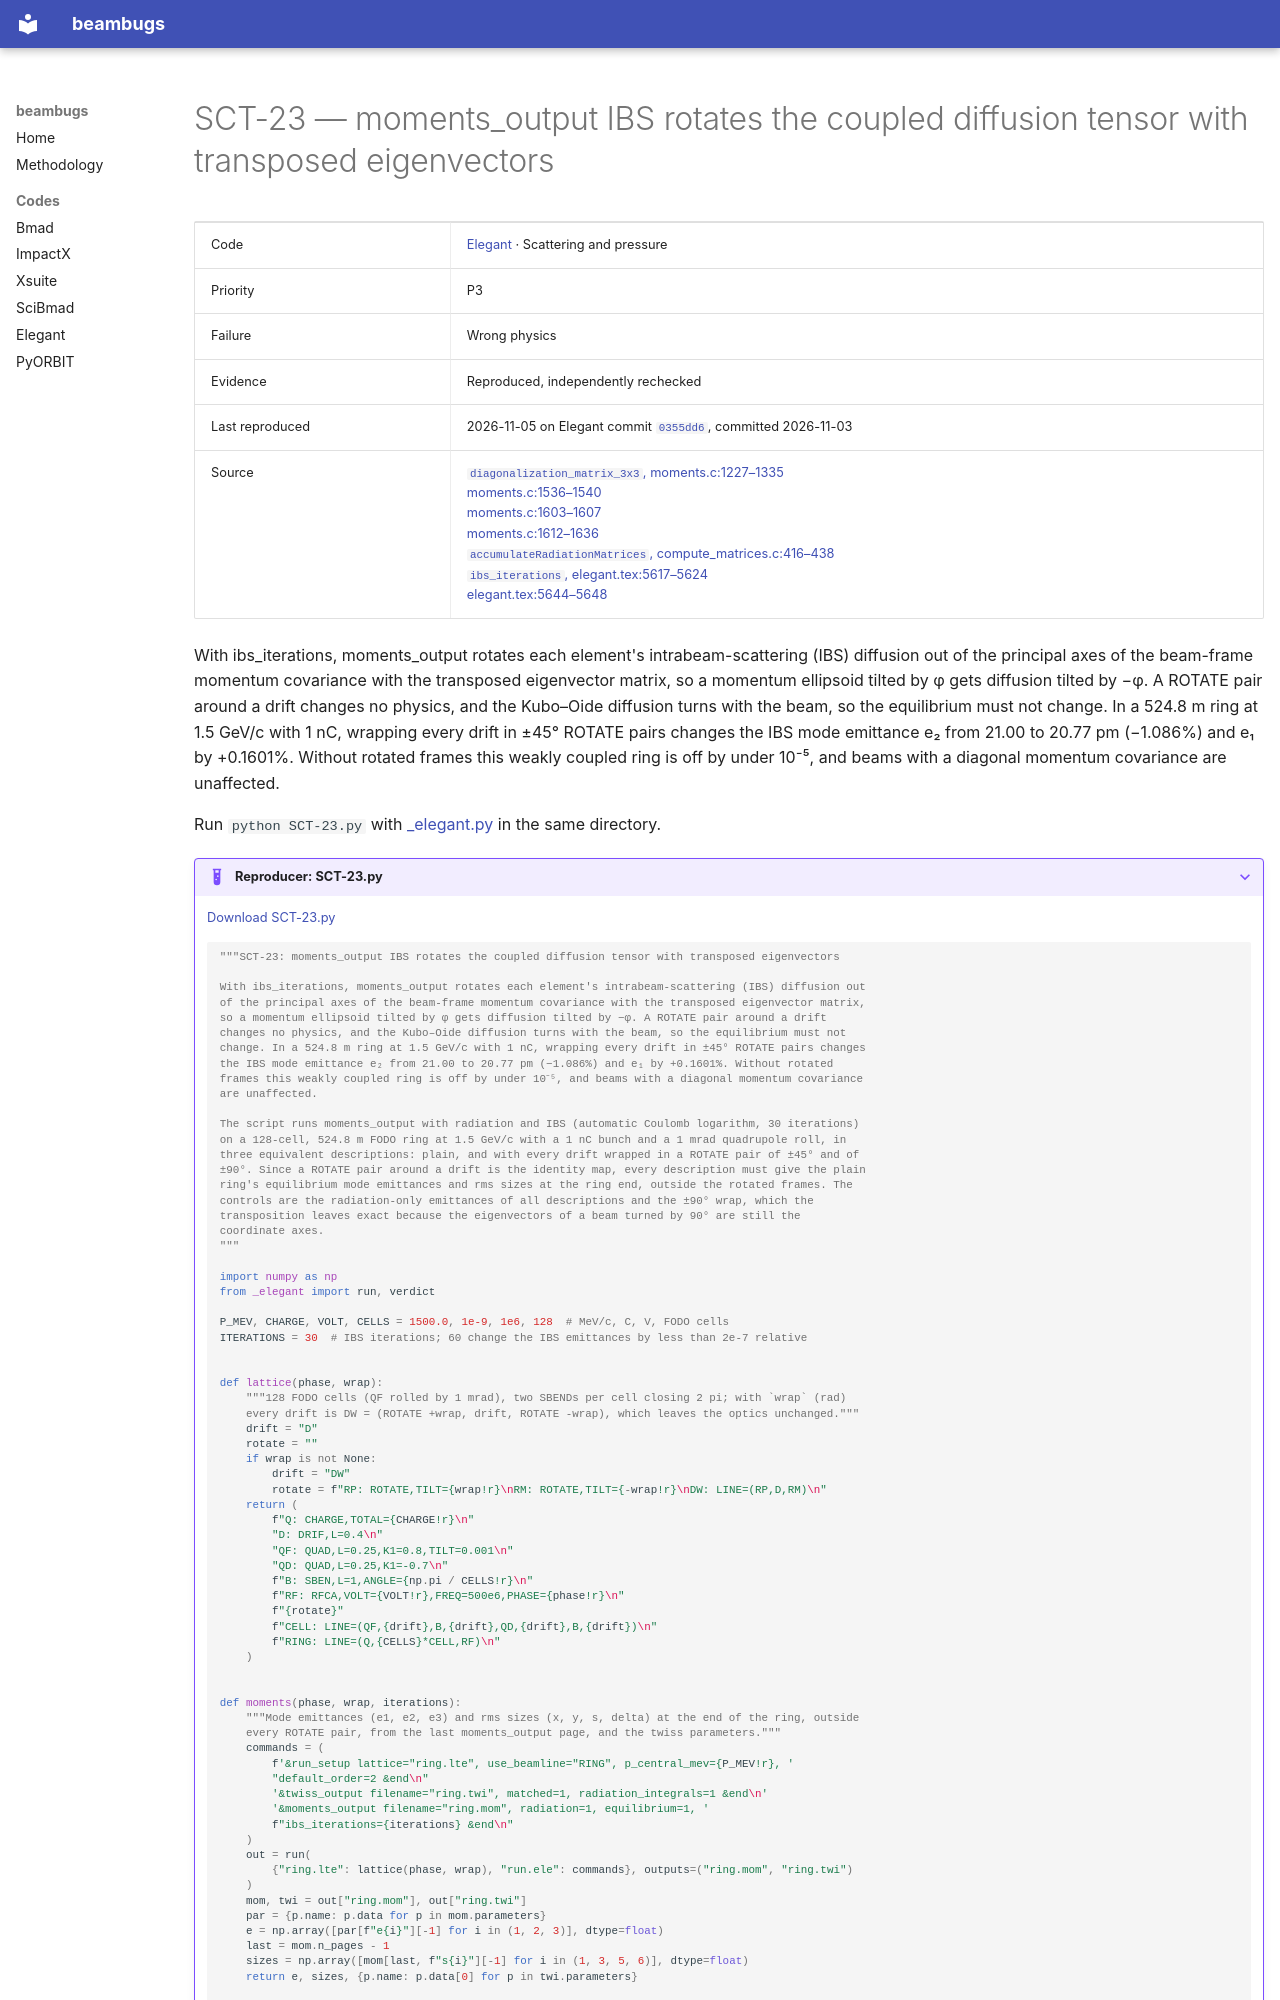

repository: nikitakuklev/beambugs · page: elegant/SCT-23/index.html · generator: mkdocs

---
title: "SCT-23: moments_output IBS rotates the coupled diffusion tensor with transposed eigenvectors"
hide:
  - toc
---

# SCT-23 — moments_output IBS rotates the coupled diffusion tensor with transposed eigenvectors

| | |
|---|---|
| Code | [Elegant](../index.md) · Scattering and pressure |
| Priority | P3 |
| Failure | Wrong physics |
| Evidence | Reproduced, independently rechecked |
| Last reproduced | 2026-11-05 on Elegant commit [`0355dd6`](https://github.com/rtsoliday/elegant/commit/0355dd6aca12), committed 2026-11-03 |
| Source | [`diagonalization_matrix_3x3`, moments.c:1227–1335](https://github.com/rtsoliday/elegant/blob/0355dd6aca12c861971fbf8f3ae78a0ded991734/src/moments.c#L1227-L1335)<br>[moments.c:1536–1540](https://github.com/rtsoliday/elegant/blob/0355dd6aca12c861971fbf8f3ae78a0ded991734/src/moments.c#L1536-L1540)<br>[moments.c:1603–1607](https://github.com/rtsoliday/elegant/blob/0355dd6aca12c861971fbf8f3ae78a0ded991734/src/moments.c#L1603-L1607)<br>[moments.c:1612–1636](https://github.com/rtsoliday/elegant/blob/0355dd6aca12c861971fbf8f3ae78a0ded991734/src/moments.c#L1612-L1636)<br>[`accumulateRadiationMatrices`, compute_matrices.c:416–438](https://github.com/rtsoliday/elegant/blob/0355dd6aca12c861971fbf8f3ae78a0ded991734/src/compute_matrices.c#L416-L438)<br>[`ibs_iterations`, elegant.tex:5617–5624](https://github.com/rtsoliday/elegant/blob/0355dd6aca12c861971fbf8f3ae78a0ded991734/doc/elegant.tex#L5617-L5624)<br>[elegant.tex:5644–5648](https://github.com/rtsoliday/elegant/blob/0355dd6aca12c861971fbf8f3ae78a0ded991734/doc/elegant.tex#L5644-L5648) |

With ibs_iterations, moments_output rotates each element's intrabeam-scattering (IBS) diffusion out of the principal axes of the beam-frame momentum covariance with the transposed eigenvector matrix, so a momentum ellipsoid tilted by φ gets diffusion tilted by −φ. A ROTATE pair around a drift changes no physics, and the Kubo–Oide diffusion turns with the beam, so the equilibrium must not change. In a 524.8 m ring at 1.5 GeV/c with 1 nC, wrapping every drift in ±45° ROTATE pairs changes the IBS mode emittance e₂ from 21.00 to 20.77 pm (−1.086%) and e₁ by +0.1601%. Without rotated frames this weakly coupled ring is off by under 10⁻⁵, and beams with a diagonal momentum covariance are unaffected.

Run `python SCT-23.py` with [_elegant.py](../helpers/_elegant.py) in the same directory.

??? example "Reproducer: SCT-23.py"

    [Download SCT-23.py](SCT-23.py)

    ```python
    """SCT-23: moments_output IBS rotates the coupled diffusion tensor with transposed eigenvectors

    With ibs_iterations, moments_output rotates each element's intrabeam-scattering (IBS) diffusion out
    of the principal axes of the beam-frame momentum covariance with the transposed eigenvector matrix,
    so a momentum ellipsoid tilted by φ gets diffusion tilted by −φ. A ROTATE pair around a drift
    changes no physics, and the Kubo–Oide diffusion turns with the beam, so the equilibrium must not
    change. In a 524.8 m ring at 1.5 GeV/c with 1 nC, wrapping every drift in ±45° ROTATE pairs changes
    the IBS mode emittance e₂ from 21.00 to 20.77 pm (−1.086%) and e₁ by +0.1601%. Without rotated
    frames this weakly coupled ring is off by under 10⁻⁵, and beams with a diagonal momentum covariance
    are unaffected.

    The script runs moments_output with radiation and IBS (automatic Coulomb logarithm, 30 iterations)
    on a 128-cell, 524.8 m FODO ring at 1.5 GeV/c with a 1 nC bunch and a 1 mrad quadrupole roll, in
    three equivalent descriptions: plain, and with every drift wrapped in a ROTATE pair of ±45° and of
    ±90°. Since a ROTATE pair around a drift is the identity map, every description must give the plain
    ring's equilibrium mode emittances and rms sizes at the ring end, outside the rotated frames. The
    controls are the radiation-only emittances of all descriptions and the ±90° wrap, which the
    transposition leaves exact because the eigenvectors of a beam turned by 90° are still the
    coordinate axes.
    """

    import numpy as np
    from _elegant import run, verdict

    P_MEV, CHARGE, VOLT, CELLS = 1500.0, 1e-9, 1e6, 128  # MeV/c, C, V, FODO cells
    ITERATIONS = 30  # IBS iterations; 60 change the IBS emittances by less than 2e-7 relative


    def lattice(phase, wrap):
        """128 FODO cells (QF rolled by 1 mrad), two SBENDs per cell closing 2 pi; with `wrap` (rad)
        every drift is DW = (ROTATE +wrap, drift, ROTATE -wrap), which leaves the optics unchanged."""
        drift = "D"
        rotate = ""
        if wrap is not None:
            drift = "DW"
            rotate = f"RP: ROTATE,TILT={wrap!r}\nRM: ROTATE,TILT={-wrap!r}\nDW: LINE=(RP,D,RM)\n"
        return (
            f"Q: CHARGE,TOTAL={CHARGE!r}\n"
            "D: DRIF,L=0.4\n"
            "QF: QUAD,L=0.25,K1=0.8,TILT=0.001\n"
            "QD: QUAD,L=0.25,K1=-0.7\n"
            f"B: SBEN,L=1,ANGLE={np.pi / CELLS!r}\n"
            f"RF: RFCA,VOLT={VOLT!r},FREQ=500e6,PHASE={phase!r}\n"
            f"{rotate}"
            f"CELL: LINE=(QF,{drift},B,{drift},QD,{drift},B,{drift})\n"
            f"RING: LINE=(Q,{CELLS}*CELL,RF)\n"
        )
